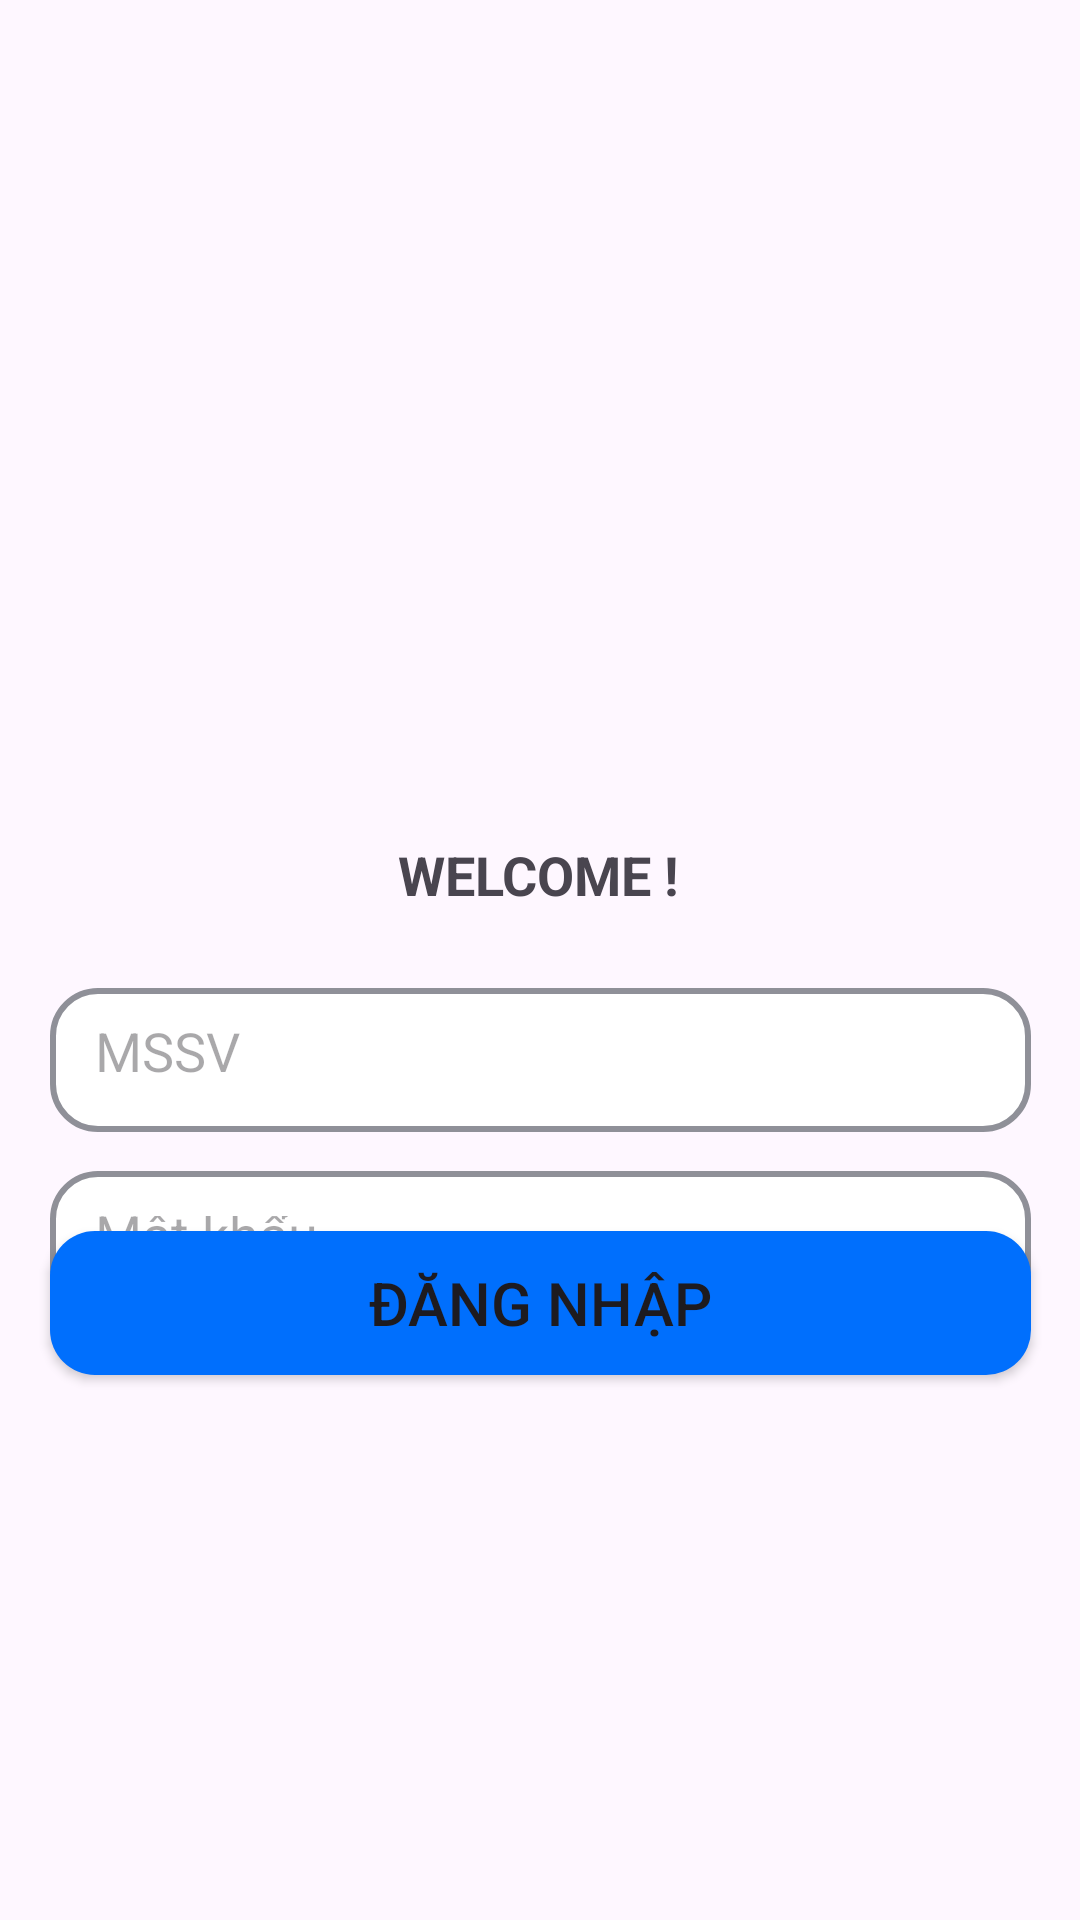

The Android layout XML behind this screen, and the referenced resources:
<!-- AndroidManifest.xml: application theme Theme.BigProject -->
<!-- res/layout/login_main.xml -->
<?xml version="1.0" encoding="utf-8"?>
<androidx.constraintlayout.widget.ConstraintLayout
    xmlns:android="http://schemas.android.com/apk/res/android"
    xmlns:app="http://schemas.android.com/apk/res-auto"
    xmlns:tools="http://schemas.android.com/tools"
    android:id="@+id/constrainayout"
    android:layout_width="match_parent"
    android:layout_height="match_parent"
    tools:context=".Activity.MainActivity">

    <ImageView
        android:id="@+id/login_logo"
        android:layout_width="117dp"
        android:layout_height="186dp"
        app:layout_constraintBottom_toBottomOf="parent"
        app:layout_constraintEnd_toEndOf="parent"
        app:layout_constraintStart_toStartOf="parent"
        app:layout_constraintTop_toTopOf="parent"
        app:layout_constraintVertical_bias="0.133"
        app:srcCompat="@drawable/logo"
        tools:ignore="MissingConstraints" />

    <TextView
        android:id="@+id/welcome"
        android:layout_width="95dp"
        android:layout_height="27dp"
        android:layout_marginTop="33dp"
        android:text="WELCOME !"
        android:textSize="18dp"
        android:textStyle="bold"
        app:layout_constraintBottom_toTopOf="@+id/mssv"
        app:layout_constraintEnd_toEndOf="parent"
        app:layout_constraintStart_toStartOf="parent"
        app:layout_constraintTop_toBottomOf="@+id/login_logo"
        app:layout_constraintVertical_bias="0.0"
        tools:ignore="MissingConstraints" />

    <EditText
        android:id="@+id/mssv"
        android:layout_width="327dp"
        android:layout_height="48dp"
        android:layout_marginTop="83dp"
        android:background="@drawable/edittext_border_radius"
        android:hint="MSSV"
        android:padding="15sp"
        android:inputType="number"
        app:layout_constraintEnd_toEndOf="parent"
        app:layout_constraintStart_toStartOf="parent"
        app:layout_constraintTop_toBottomOf="@+id/login_logo"
        tools:ignore="MissingConstraints" />

    <EditText
        android:id="@+id/mat_khau"
        android:layout_width="327dp"
        android:layout_height="48dp"
        android:layout_marginTop="13dp"
        android:background="@drawable/edittext_border_radius"
        android:hint="Mật khẩu"
        android:padding="15sp"
        android:inputType="textPassword"
        app:layout_constraintBottom_toTopOf="@+id/button"
        app:layout_constraintEnd_toEndOf="parent"
        app:layout_constraintStart_toStartOf="parent"
        app:layout_constraintTop_toBottomOf="@+id/mssv"
        app:layout_constraintVertical_bias="0.0"
        tools:ignore="MissingConstraints" />

    <Button
        android:id="@+id/button"
        android:layout_width="327dp"
        android:layout_height="48dp"
        android:background="@drawable/button_border_radius"
        android:text="Đăng nhập"
        android:textSize="20dp"
        app:layout_constraintBottom_toBottomOf="parent"
        app:layout_constraintEnd_toEndOf="parent"
        app:layout_constraintStart_toStartOf="parent"
        app:layout_constraintTop_toTopOf="parent"
        app:layout_constraintVertical_bias="0.693"
        tools:ignore="MissingConstraints" />

</androidx.constraintlayout.widget.ConstraintLayout>
<!-- resources referenced by this layout -->
<resources>
  <!-- drawable button_border_radius (drawable) -->
  <?xml version="1.0" encoding="utf-8"?>
  <selector xmlns:android="http://schemas.android.com/apk/res/android">
      <item>
          <shape android:shape="rectangle">
              <solid android:color="@color/primary_color" /> 
              <corners android:radius="15dp" /> 
          </shape>
      </item>
  </selector>
  <!-- drawable edittext_border_radius (drawable) -->
  <?xml version="1.0" encoding="utf-8"?>
  <selector xmlns:android="http://schemas.android.com/apk/res/android">
      <item>
          <shape android:shape="rectangle">
              <solid android:color="@color/white" /> 
              <corners android:radius="15dp" /> 
              <stroke
                  android:width="2dp" android:color="@color/xam" > 
              </stroke>
          </shape>
      </item>
  </selector>
  <style name="Theme.BigProject" parent="Base.Theme.BigProject" />
  <color name="primary_color">#006FFD</color>
  <color name="white">#FFFFFFFF</color>
  <color name="xam">#8F9098</color>
  <style name="Base.Theme.BigProject" parent="Theme.Material3.DayNight.NoActionBar">
          
          <item name="colorPrimary">@color/primary_color</item>
          <item name="colorPrimaryVariant">@color/primary_color</item>
      </style>
</resources>
